Run: headless pygame with SDL's dummy video driver; simulated clock (each Clock.tick advances the game by its frame time, no real sleeping); random seed 0; keys injected as events and as key.get_pressed() state; no mouse input.
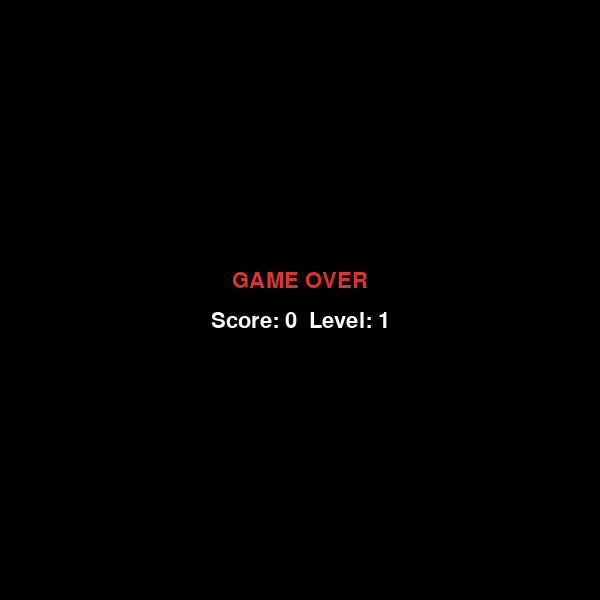
Frame 1 of 1 · flips 1–60 · no input (game ended)

The pygame program that drew these frames:

import pygame
import random

pygame.init()

CELL  = 20
COLS, ROWS = 30, 30
WIDTH, HEIGHT = COLS * CELL, ROWS * CELL
screen = pygame.display.set_mode((WIDTH, HEIGHT))
pygame.display.set_caption("Snake")


BLACK  = (0, 0, 0)
GREEN  = (50, 200, 50)
DGREEN = (30, 140, 30)
RED    = (220, 50, 50)
WHITE  = (255, 255, 255)
YELLOW = (255, 215, 0)

clock = pygame.time.Clock()
font  = pygame.font.SysFont(None, 32)


UP    = (0, -1)
DOWN  = (0,  1)
LEFT  = (-1, 0)
RIGHT = (1,  0)
FOOD_PER_LEVEL = 3  

def free_cell(snake):
    """Pick a random grid cell that is not occupied by the snake."""
    while True:
        pos = (random.randint(1, COLS - 2), random.randint(1, ROWS - 2))
        if pos not in snake:
            return pos

def reset():
    """Return the initial game state."""
    snake = [(COLS // 2, ROWS // 2)]
    direction = RIGHT
    food = free_cell(snake)
    score = 0
    level = 1
    food_eaten = 0
    speed = 8
    return snake, direction, food, score, level, food_eaten, speed

snake, direction, food, score, level, food_eaten, speed = reset()
running = True

while running:
    clock.tick(speed)

    for event in pygame.event.get():
        if event.type == pygame.QUIT:
            running = False
        if event.type == pygame.KEYDOWN:
            
            if event.key == pygame.K_UP    and direction != DOWN:  direction = UP
            if event.key == pygame.K_DOWN  and direction != UP:    direction = DOWN
            if event.key == pygame.K_LEFT  and direction != RIGHT: direction = LEFT
            if event.key == pygame.K_RIGHT and direction != LEFT:  direction = RIGHT

    
    head = (snake[0][0] + direction[0], snake[0][1] + direction[1])

    
    if not (0 <= head[0] < COLS and 0 <= head[1] < ROWS):
        running = False
        continue

    
    if head in snake:
        running = False
        continue

    snake.insert(0, head)

    if head == food:
       
        score += 10 * level
        food_eaten += 1
        food = free_cell(snake) 
        
        if food_eaten % FOOD_PER_LEVEL == 0:
            level += 1
            speed += 2  
    else:
        snake.pop() 
    
    screen.fill(BLACK)

    
    pygame.draw.rect(screen, (80, 80, 80), (0, 0, WIDTH, HEIGHT), CELL)

    
    for i, seg in enumerate(snake):
        color = GREEN if i == 0 else DGREEN
        rect = pygame.Rect(seg[0] * CELL, seg[1] * CELL, CELL, CELL)
        pygame.draw.rect(screen, color, rect, border_radius=4)

    
    fx, fy = food[0] * CELL + CELL // 2, food[1] * CELL + CELL // 2
    pygame.draw.circle(screen, RED, (fx, fy), CELL // 2 - 2)

    
    hud = font.render(f"Score: {score}   Level: {level}", True, WHITE)
    screen.blit(hud, (10, 5))

    pygame.display.flip()


screen.fill(BLACK)
go  = font.render("GAME OVER", True, RED)
sc  = font.render(f"Score: {score}  Level: {level}", True, WHITE)
screen.blit(go, (WIDTH // 2 - go.get_width() // 2, HEIGHT // 2 - 30))
screen.blit(sc, (WIDTH // 2 - sc.get_width() // 2, HEIGHT // 2 + 10))
pygame.display.flip()
pygame.time.wait(2500)
pygame.quit()
